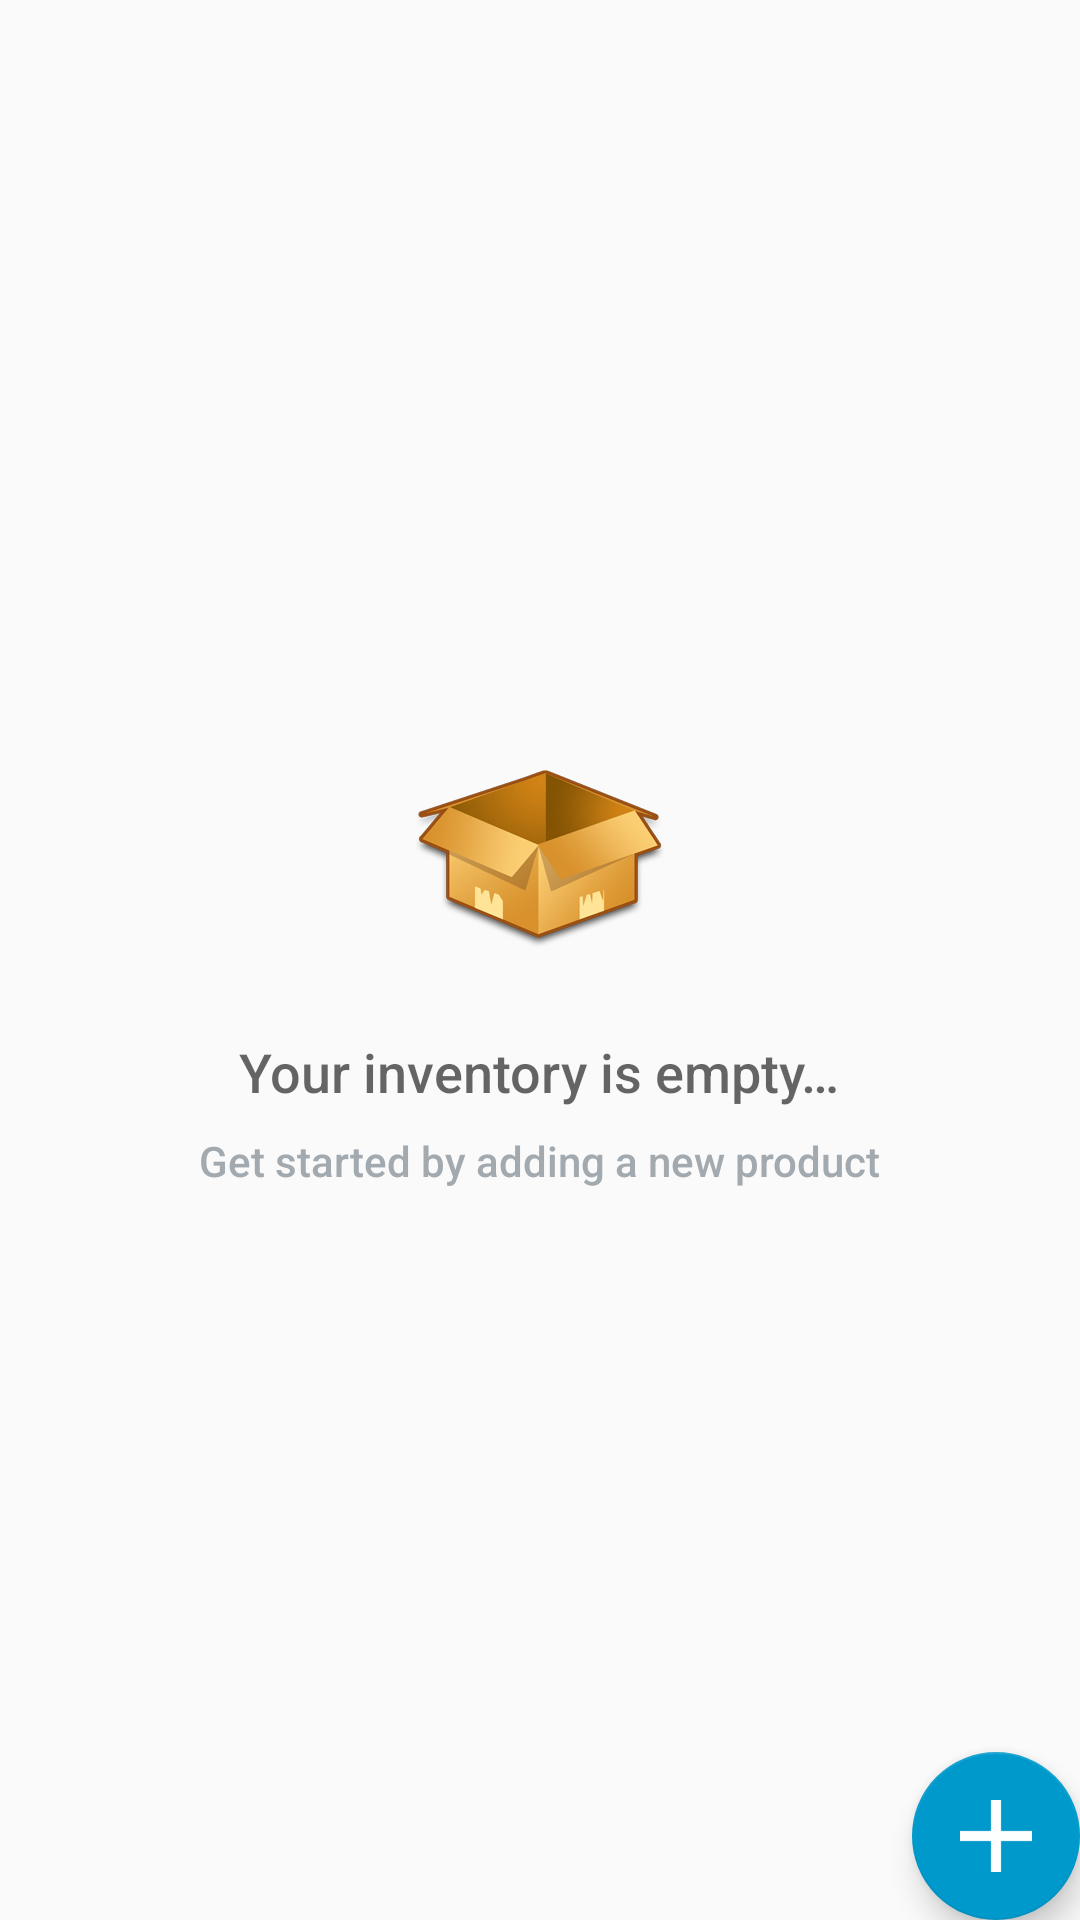

Reconstruct the res/layout file that produces this screen, plus the resources it refers to.
<!-- AndroidManifest.xml: application theme AppTheme -->
<!-- res/layout/activity_catalog.xml -->
<?xml version="1.0" encoding="utf-8"?>
<layout xmlns:android="http://schemas.android.com/apk/res/android"
    xmlns:tools="http://schemas.android.com/tools">
    <RelativeLayout
        android:layout_width="match_parent"
        android:layout_height="match_parent"
        tools:context=".CatalogActivity">

        
        <ListView
            android:id="@+id/list"
            android:layout_width="match_parent"
            android:layout_height="match_parent"
            android:padding="@dimen/activity_margin" />

        

        <RelativeLayout
            android:id="@+id/empty_view"
            android:layout_width="wrap_content"
            android:layout_height="wrap_content"
            android:layout_centerInParent="true">

            <ImageView
                android:id="@+id/empty_image"
                android:layout_width="wrap_content"
                android:layout_height="wrap_content"
                android:layout_centerHorizontal="true"
                android:src="@drawable/empty_box" />

            <TextView
                android:id="@+id/empty_title"
                android:layout_width="wrap_content"
                android:layout_height="wrap_content"
                android:layout_below="@id/empty_image"
                android:layout_centerHorizontal="true"
                android:fontFamily="sans-serif-medium"
                android:paddingTop="16dp"
                android:text="@string/empty_database"
                android:textAppearance="?android:textAppearanceMedium" />

            <TextView
                android:layout_width="wrap_content"
                android:layout_height="wrap_content"
                android:layout_below="@id/empty_title"
                android:layout_centerHorizontal="true"
                android:fontFamily="sans-serif-medium"
                android:paddingTop="8dp"
                android:text="@string/empty_database_1"
                android:textAppearance="?android:textAppearanceSmall"
                android:textColor="@color/light_grey" />
        </RelativeLayout>

        
        <android.support.design.widget.FloatingActionButton
            android:id="@+id/fab"
            android:layout_width="wrap_content"
            android:layout_height="wrap_content"
            android:layout_alignParentBottom="true"
            android:layout_alignParentEnd="true"
            android:layout_alignParentRight="true"
            android:layout_margin="@dimen/fab_margin"
            android:src="@drawable/ic_add_plus_button" />
    </RelativeLayout>
</layout>
<!-- resources referenced by this layout -->
<resources>
  <color name="light_grey">#A2AAB0</color>
  <!-- drawable empty_box: png bitmap (drawable-hdpi, 13890 bytes) -->
  <!-- drawable ic_add_plus_button: png bitmap (drawable-hdpi, 235 bytes) -->
  <string name="empty_database">Your inventory is empty…</string>
  <string name="empty_database_1">Get started by adding a new product</string>
  <style name="AppTheme" parent="Theme.AppCompat.Light.DarkActionBar">
          
          <item name="colorPrimary">@color/colorPrimary</item>
          <item name="colorPrimaryDark">@color/colorPrimaryDark</item>
          <item name="colorAccent">@android:color/holo_blue_dark</item>
      </style>
  <color name="colorPrimary">#3F51B5</color>
  <color name="colorPrimaryDark">#303F9F</color>
</resources>
